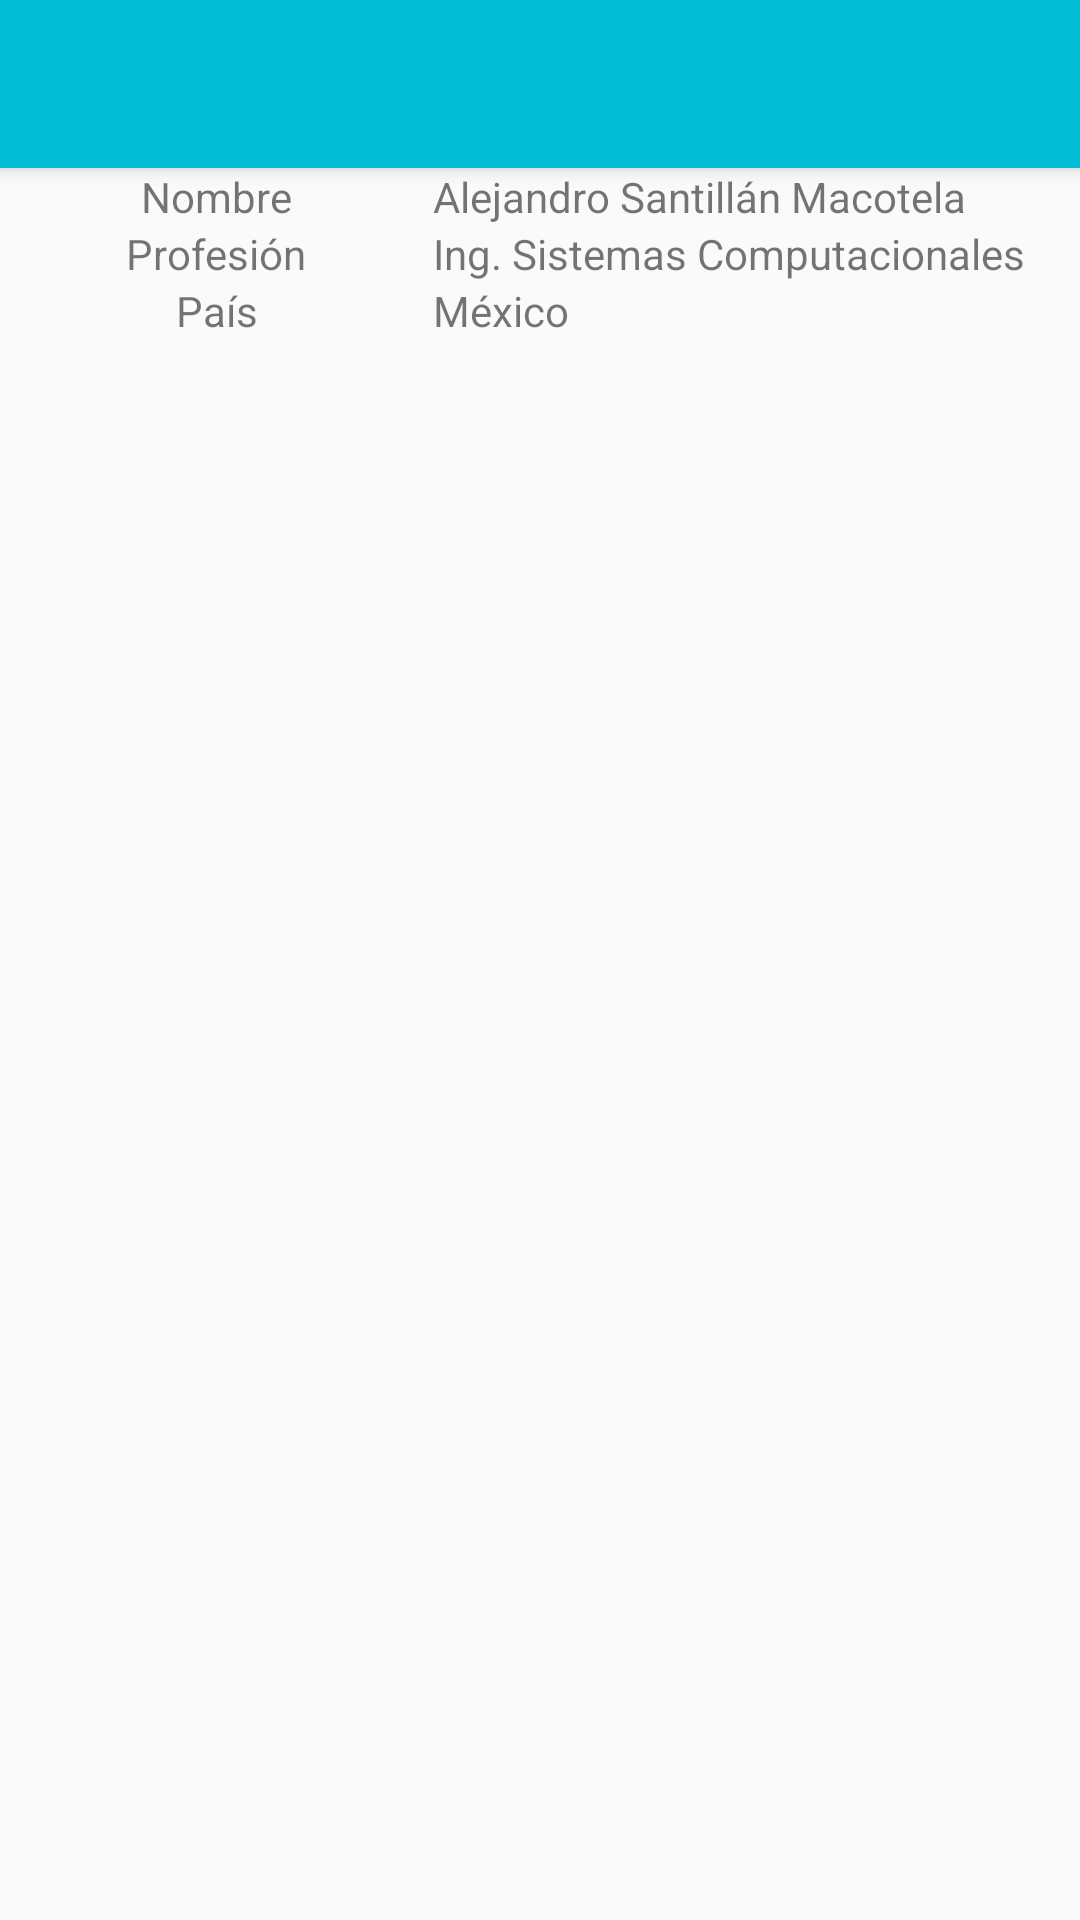

Android layout source for this screen:
<!-- AndroidManifest.xml: application theme Theme.Petagram -->
<!-- res/layout/activity_about.xml -->
<?xml version="1.0" encoding="utf-8"?>
<RelativeLayout xmlns:android="http://schemas.android.com/apk/res/android"
    xmlns:tools="http://schemas.android.com/tools"
    android:layout_width="match_parent"
    android:layout_height="match_parent"
    tools:context=".activity.AboutActivity">

    <include
        android:id="@+id/action_bar"
        layout="@layout/action_tool_bar" />
    <LinearLayout
        android:layout_width="match_parent"
        android:layout_height="wrap_content"
        android:layout_below="@+id/action_bar"
        android:orientation="vertical">


        <LinearLayout

            android:layout_width="match_parent"
            android:layout_height="wrap_content"
            android:layout_margin="@dimen/margin"
            android:orientation="horizontal">

            <TextView
                android:layout_width="0.5dp"
                android:layout_height="match_parent"
                android:layout_weight="1"
                android:gravity="center"
                android:text="@string/nombre" />

            <TextView
                android:layout_width="0dp"
                android:layout_height="match_parent"
                android:layout_weight="1.5"
                android:text="@string/nombreDesarrollador" />
        </LinearLayout>


        <LinearLayout
            android:layout_width="match_parent"
            android:layout_height="wrap_content"
            android:layout_margin="@dimen/margin"
            android:orientation="horizontal">

            <TextView
                android:layout_width="0.5dp"
                android:layout_height="match_parent"
                android:layout_weight="1"
                android:gravity="center"
                android:text="@string/profesion" />

            <TextView
                android:layout_width="0dp"
                android:layout_height="match_parent"
                android:layout_weight="1.5"
                android:text="@string/nombreProfesion" />
        </LinearLayout>

        <LinearLayout
            android:layout_width="match_parent"
            android:layout_height="wrap_content"
            android:layout_margin="@dimen/margin"
            android:orientation="horizontal">

            <TextView
                android:layout_width="0.5dp"
                android:layout_height="match_parent"
                android:layout_weight="1"
                android:gravity="center"
                android:text="@string/pais" />

            <TextView
                android:layout_width="0dp"
                android:layout_height="match_parent"
                android:layout_weight="1.5"
                android:text="@string/nombrePais" />
        </LinearLayout>
    </LinearLayout>
</RelativeLayout>
<!-- res/layout/action_tool_bar.xml (included above) -->
<?xml version="1.0" encoding="utf-8"?>
<android.support.v7.widget.Toolbar xmlns:android="http://schemas.android.com/apk/res/android"
    xmlns:app="http://schemas.android.com/apk/res-auto"
    android:layout_width="match_parent"
    android:layout_height="?attr/actionBarSize"
    android:background="@color/colorPrimary"
    android:elevation="@dimen/elevation_action_bar"
    android:theme="@style/ThemeOverlay.AppCompat.ActionBar"
    app:popupTheme="@style/ThemeOverlay.AppCompat.Light"
    android:logo="@drawable/footprint">

</android.support.v7.widget.Toolbar>
<!-- resources referenced by this layout -->
<resources>
  <color name="colorPrimary">#00BCD4</color>
  <dimen name="elevation_action_bar">4dp</dimen>
  <string name="nombre">Nombre</string>
  <string name="nombreDesarrollador">Alejandro Santillán Macotela</string>
  <string name="nombrePais">México</string>
  <string name="nombreProfesion">Ing. Sistemas Computacionales</string>
  <string name="pais">País</string>
  <string name="profesion">Profesión</string>
  <style name="Theme.Petagram" parent="Theme.AppCompat.Light.NoActionBar">
          
          <item name="colorPrimary">@color/colorPrimary</item>
          <item name="colorPrimaryDark">@color/colorPrimaryDark</item>
          <item name="colorAccent">@color/colorAccent</item>
          <item name="android:textColorPrimary">@color/colorPrimaryText</item>
          <item name="android:textColorSecondary">@color/colorSecondaryText</item>
          <item name="android:divider">@color/divider</item>
          <item name="android:icon">@color/icons</item>
      </style>
  <color name="colorPrimaryDark">#0097A7</color>
  <color name="colorAccent">#795548</color>
  <color name="colorPrimaryText">#212121</color>
  <color name="colorSecondaryText">#727272</color>
  <color name="divider">#B6B6B6</color>
  <color name="icons">#FFFFFF</color>
</resources>
